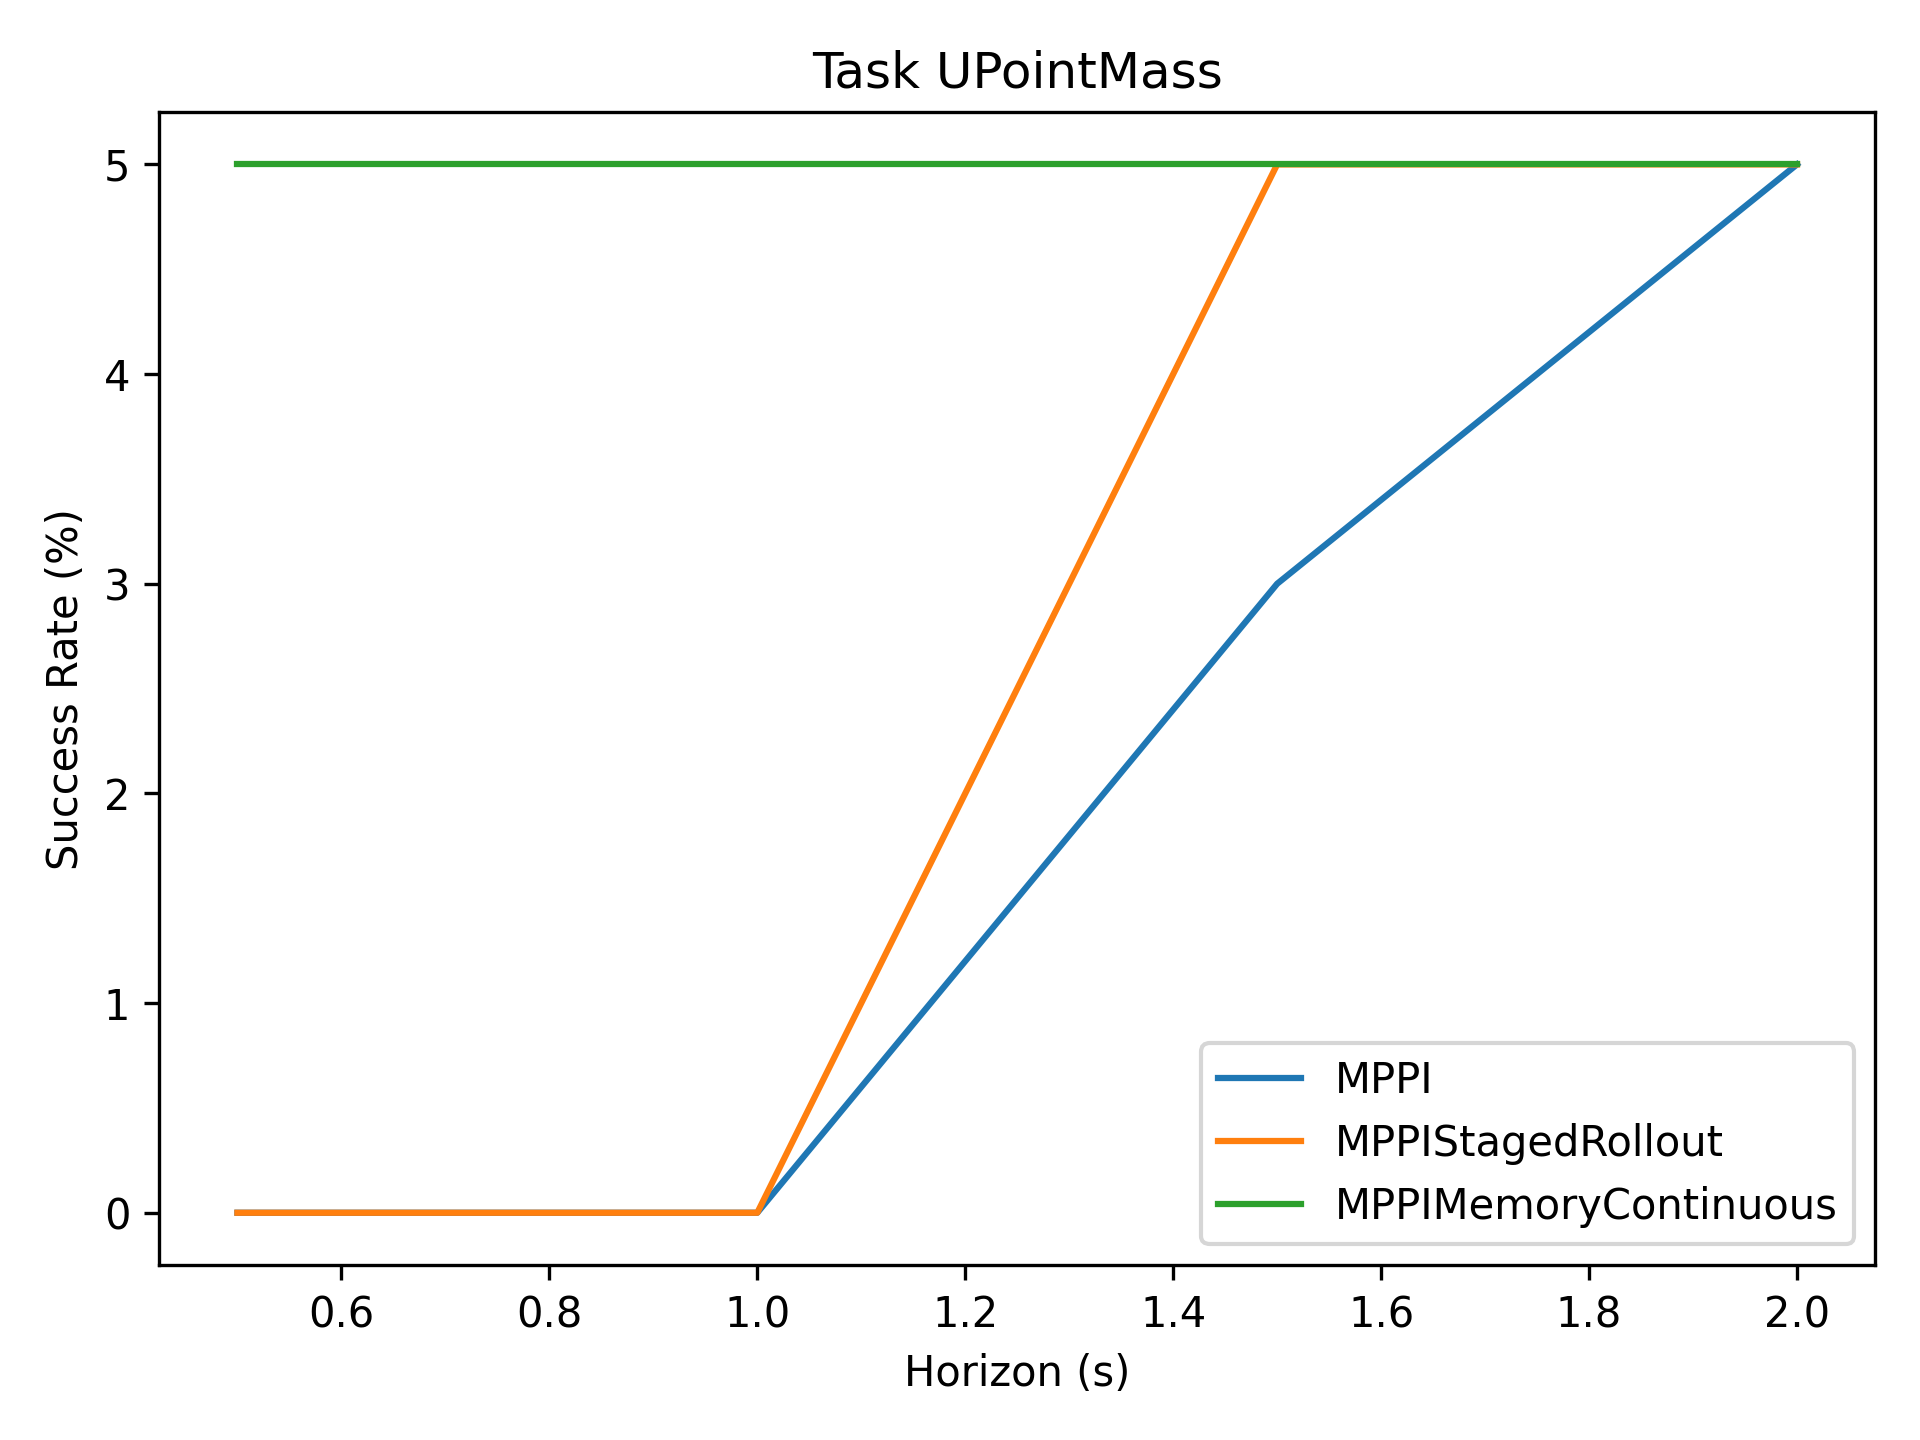

The data file committed next to this chart (first rows):
0, 0, 3, 5
0, 0, 5, 5
5, 5, 5, 5
